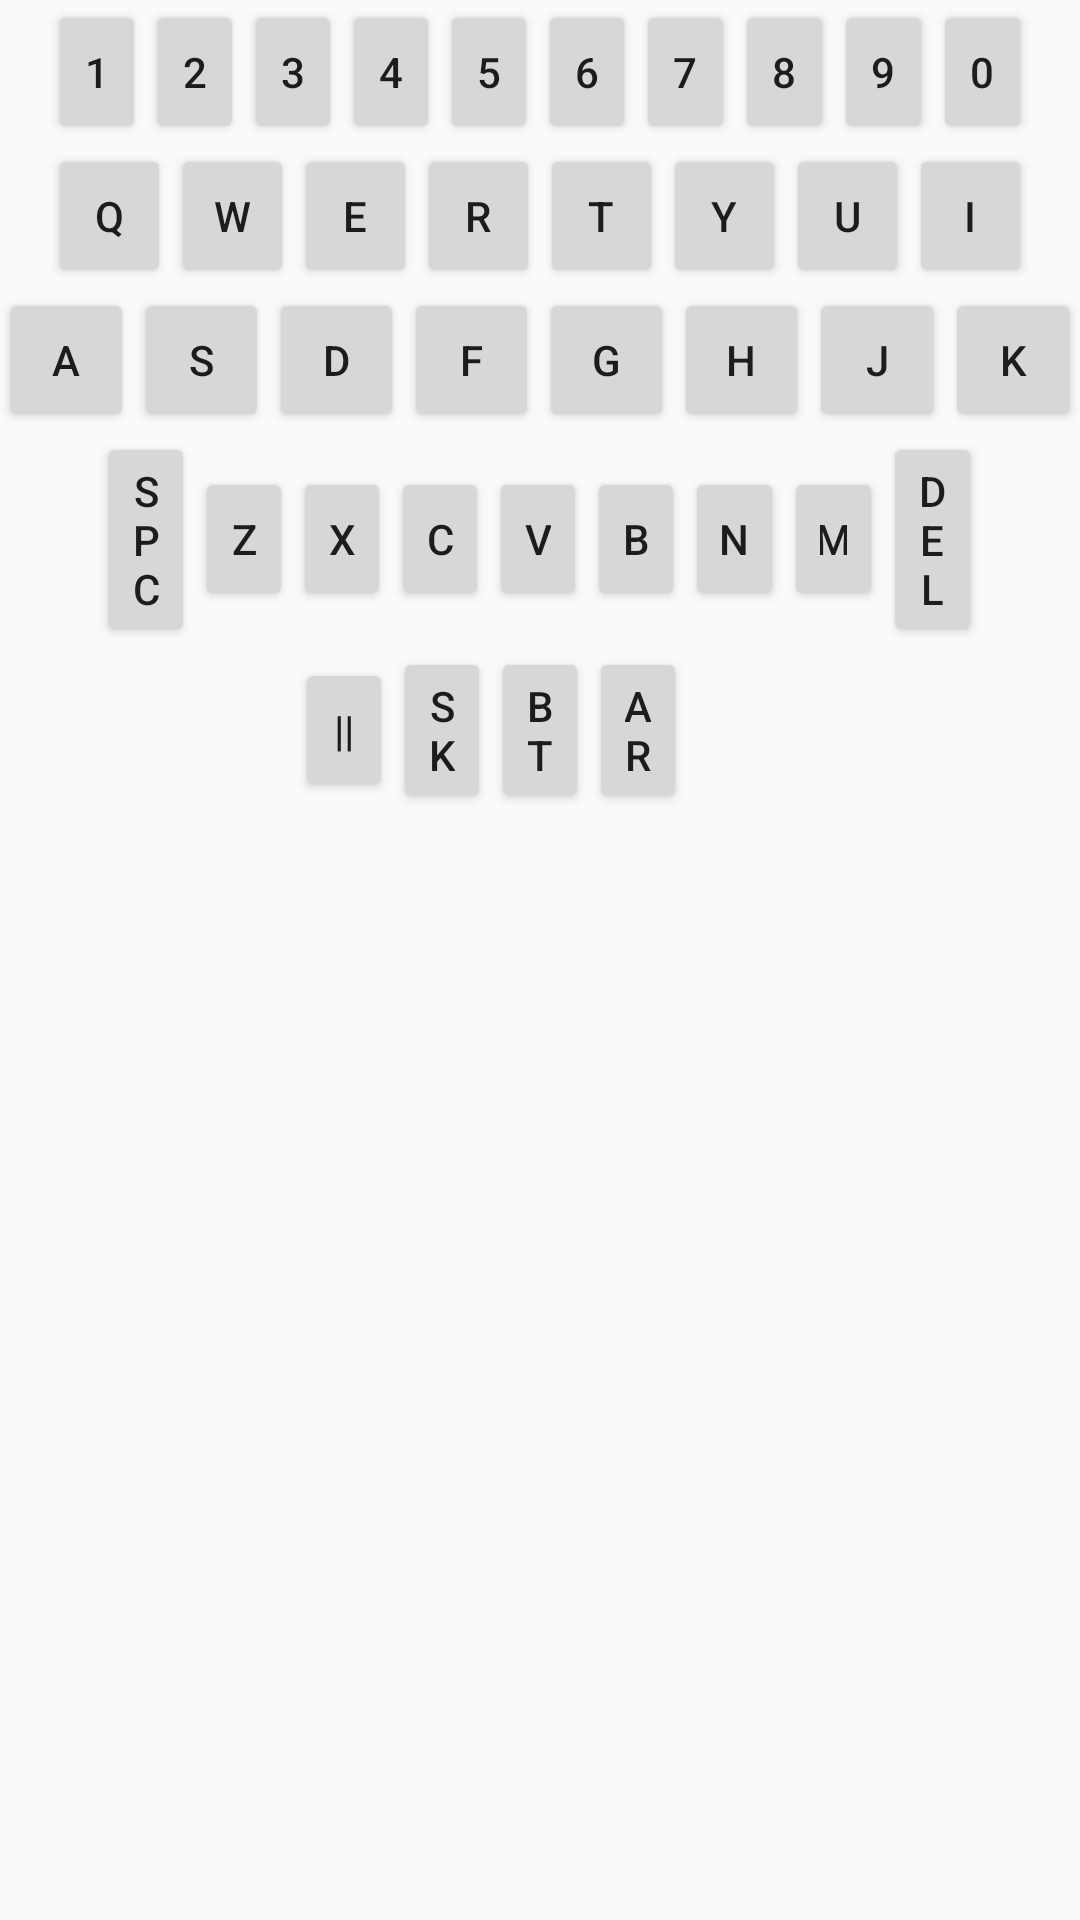

Here is an Android app screen rendered from its layout file. Give the layout XML and the strings, colors and styles it references.
<!-- AndroidManifest.xml: application theme AppTheme -->
<!-- res/layout/activity_main.xml -->
<TableLayout xmlns:android="http://schemas.android.com/apk/res/android"
    xmlns:app="http://schemas.android.com/apk/res-auto"
    android:stretchColumns="1"
    android:shrinkColumns="0"
    android:layout_width="fill_parent"
    android:layout_height="fill_parent"
    android:screenOrientation="landscape"
    app:layout_constraintWidth_max="wrap">
    <TableRow android:layout_width="fill_parent" android:layout_height="fill_parent">
        <LinearLayout
            xmlns:android="http://schemas.android.com/apk/res/android"
            android:paddingLeft="16dp"
            android:paddingRight="16dp"
            android:orientation="horizontal"
            android:layout_width="match_parent"
            android:weightSum="10"
            android:gravity="center"
            android:layout_height="match_parent">

            <Button android:text="1" android:layout_width="0dp" android:layout_weight="1" android:layout_height="wrap_content" android:id="@+id/key1"/>
            <Button android:text="2" android:layout_width="0dp" android:layout_weight="1" android:layout_height="wrap_content" android:id="@+id/key2"/>
            <Button android:text="3" android:layout_width="0dp" android:layout_weight="1" android:layout_height="wrap_content" android:id="@+id/key3"/>
            <Button android:text="4" android:layout_width="0dp" android:layout_weight="1" android:layout_height="wrap_content" android:id="@+id/key4"/>
            <Button android:text="5" android:layout_width="0dp" android:layout_weight="1" android:layout_height="wrap_content" android:id="@+id/key5"/>
            <Button android:text="6" android:layout_width="0dp" android:layout_weight="1" android:layout_height="wrap_content" android:id="@+id/key6"/>
            <Button android:text="7" android:layout_width="0dp" android:layout_weight="1" android:layout_height="wrap_content" android:id="@+id/key7"/>
            <Button android:text="8" android:layout_width="0dp" android:layout_weight="1" android:layout_height="wrap_content" android:id="@+id/key8"/>
            <Button android:text="9" android:layout_width="0dp" android:layout_weight="1" android:layout_height="wrap_content" android:id="@+id/key9"/>
            <Button android:text="0" android:layout_width="0dp" android:layout_weight="1" android:layout_height="wrap_content" android:id="@+id/key0"/>
        </LinearLayout>
    </TableRow>


    <TableRow android:layout_width="fill_parent" android:layout_height="fill_parent">
        <LinearLayout
            xmlns:android="http://schemas.android.com/apk/res/android"
            android:paddingLeft="16dp"
            android:paddingRight="16dp"
            android:orientation="horizontal"
            android:layout_width="match_parent"
            android:weightSum="8"
            android:gravity="center"
            android:layout_height="match_parent">
            <Button android:text="Q" android:layout_width="0dp" android:layout_weight="1" android:layout_height="wrap_content" android:id="@+id/keyQ"/>
            <Button android:text="W" android:layout_width="0dp" android:layout_weight="1" android:layout_height="wrap_content" android:id="@+id/keyW"/>
            <Button android:text="E" android:layout_width="0dp" android:layout_weight="1" android:layout_height="wrap_content" android:id="@+id/keyE"/>
            <Button android:text="R" android:layout_width="0dp" android:layout_weight="1" android:layout_height="wrap_content" android:id="@+id/keyR"/>
            <Button android:text="T" android:layout_width="0dp" android:layout_weight="1" android:layout_height="wrap_content" android:id="@+id/keyT"/>
            <Button android:text="Y" android:layout_width="0dp" android:layout_weight="1" android:layout_height="wrap_content" android:id="@+id/keyY"/>
            <Button android:text="U" android:layout_width="0dp" android:layout_weight="1" android:layout_height="wrap_content" android:id="@+id/keyU"/>
            <Button android:text="I" android:layout_width="0dp" android:layout_weight="1" android:layout_height="wrap_content" android:id="@+id/keyI"/>
            <Button android:text="O" android:layout_width="0dp" android:layout_weight="1" android:layout_height="wrap_content" android:id="@+id/keyO"/>
            <Button android:text="P" android:layout_width="0dp" android:layout_weight="1" android:layout_height="wrap_content" android:id="@+id/keyP"/>
        </LinearLayout>
    </TableRow>


    <TableRow android:layout_width="fill_parent" android:layout_height="fill_parent">
        <LinearLayout
            xmlns:android="http://schemas.android.com/apk/res/android"
            android:paddingLeft="@dimen/asdfMargin"
            android:paddingRight="@dimen/asdfMargin"
            android:orientation="horizontal"
            android:layout_width="match_parent"
            android:weightSum="8"
            android:gravity="center"
            android:layout_height="match_parent">
            <Button android:text="A" android:layout_width="0dp" android:layout_weight="1" android:layout_height="wrap_content" android:id="@+id/keyA"/>
            <Button android:text="S" android:layout_width="0dp" android:layout_weight="1" android:layout_height="wrap_content" android:id="@+id/keyS"/>
            <Button android:text="D" android:layout_width="0dp" android:layout_weight="1" android:layout_height="wrap_content" android:id="@+id/keyD"/>
            <Button android:text="F" android:layout_width="0dp" android:layout_weight="1" android:layout_height="wrap_content" android:id="@+id/keyF"/>
            <Button android:text="G" android:layout_width="0dp" android:layout_weight="1" android:layout_height="wrap_content" android:id="@+id/keyG"/>
            <Button android:text="H" android:layout_width="0dp" android:layout_weight="1" android:layout_height="wrap_content" android:id="@+id/keyH"/>
            <Button android:text="J" android:layout_width="0dp" android:layout_weight="1" android:layout_height="wrap_content" android:id="@+id/keyJ"/>
            <Button android:text="K" android:layout_width="0dp" android:layout_weight="1" android:layout_height="wrap_content" android:id="@+id/keyK"/>
            <Button android:text="L" android:layout_width="0dp" android:layout_weight="1" android:layout_height="wrap_content" android:id="@+id/keyL"/>
        </LinearLayout>
    </TableRow>


    <TableRow android:layout_width="fill_parent" android:layout_height="fill_parent">
        <LinearLayout
            xmlns:android="http://schemas.android.com/apk/res/android"
            android:paddingLeft="16dp"
            android:paddingRight="16dp"
            android:orientation="horizontal"
            android:layout_width="match_parent"
            android:weightSum="10"
            android:gravity="center"
            android:layout_height="match_parent">
            <Button android:text="SPC" android:layout_width="0dp" android:layout_weight="1" android:layout_height="wrap_content" android:id="@+id/keySPC"/>
            <Button android:text="Z" android:layout_width="0dp" android:layout_weight="1" android:layout_height="wrap_content" android:id="@+id/keyZ"/>
            <Button android:text="X" android:layout_width="0dp" android:layout_weight="1" android:layout_height="wrap_content" android:id="@+id/keyX"/>
            <Button android:text="C" android:layout_width="0dp" android:layout_weight="1" android:layout_height="wrap_content" android:id="@+id/keyC"/>
            <Button android:text="V" android:layout_width="0dp" android:layout_weight="1" android:layout_height="wrap_content" android:id="@+id/keyV"/>
            <Button android:text="B" android:layout_width="0dp" android:layout_weight="1" android:layout_height="wrap_content" android:id="@+id/keyB"/>
            <Button android:text="N" android:layout_width="0dp" android:layout_weight="1" android:layout_height="wrap_content" android:id="@+id/keyN"/>
            <Button android:text="M" android:layout_width="0dp" android:layout_weight="1" android:layout_height="wrap_content" android:id="@+id/keyM"/>
            <Button android:text="DEL" android:layout_width="0dp" android:layout_weight="1" android:layout_height="wrap_content" android:id="@+id/keyDEL"/>
        </LinearLayout>
    </TableRow>

    <TableRow android:layout_width="fill_parent" android:layout_height="fill_parent">
        <LinearLayout
            xmlns:android="http://schemas.android.com/apk/res/android"
            android:paddingLeft="16dp"
            android:paddingRight="16dp"
            android:orientation="horizontal"
            android:layout_width="match_parent"
            android:weightSum="10"
            android:gravity="center"
            android:layout_height="match_parent">
            <Button android:text="||" android:layout_width="0dp" android:layout_weight="1" android:layout_height="wrap_content" android:id="@+id/keyPauseBack"/>
            <Button android:text="SK" android:layout_width="0dp" android:layout_weight="1" android:layout_height="wrap_content" android:id="@+id/keySK"/>
            <Button android:text="BT" android:layout_width="0dp" android:layout_weight="1" android:layout_height="wrap_content" android:id="@+id/keyBT"/>
            <Button android:text="AR" android:layout_width="0dp" android:layout_weight="1" android:layout_height="wrap_content" android:id="@+id/keyAR"/>
            <TextView android:layout_width="0dp" android:layout_weight="1" android:layout_height="wrap_content" android:id="@+id/time-remaining"/>
        </LinearLayout>
    </TableRow>
</TableLayout>
<!-- resources referenced by this layout -->
<resources>
  <style name="AppTheme" parent="Theme.AppCompat.Light.DarkActionBar">
          
          <item name="colorPrimary">@color/colorPrimary</item>
          <item name="colorPrimaryDark">@color/colorPrimaryDark</item>
          <item name="colorAccent">@color/colorAccent</item>
      </style>
  <color name="colorPrimary">#008577</color>
  <color name="colorPrimaryDark">#00574B</color>
  <color name="colorAccent">#381d09</color>
</resources>
